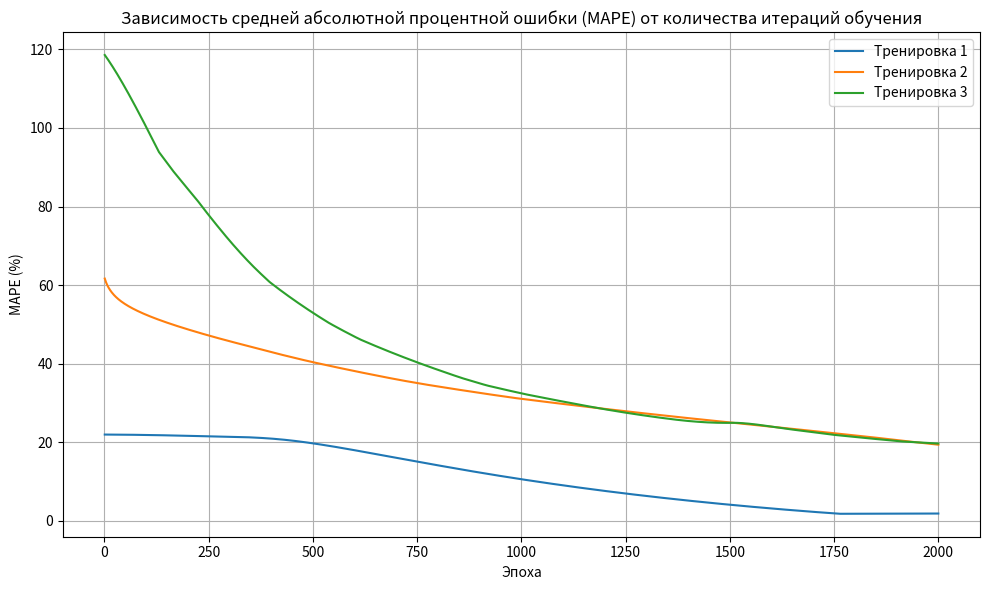

The matplotlib source for this figure: (Note: this script raises an exception after producing the figure.)
# Лабораторная работа 3 по дисциплине МРЗвИС
# Выполнена студентом группы 121702 БГУИР Кимстач Д.Б.
# Реализация сети Джордана с визуализацией MAPE
# Вариант 11
# Ссылки на источники:
# https://rep.bstu.by/bitstream/handle/data/30365/471-1999.pdf?sequence=1&isAllowed=y

import numpy as np
import matplotlib.pyplot as plt
import logging
from typing import List, Tuple

# Настройка логирования
logging.basicConfig(level=logging.INFO, format='%(asctime)s - %(levelname)s - %(message)s')

# Константы
LEAKY_RELU_ALPHA = 0.01
LEARNING_RATE = 0.0001
HIDDEN_SIZE = 10
INPUT_SIZE = 1
OUTPUT_SIZE = 1
MAX_EPOCHS = 2000  # Увеличено количество эпох
TARGET_LOSS = 1e-8
WINDOW_SIZE = 3
SEED = 42
TEST_SPLIT = 0.2  # 20% данных для тестирования
NUM_RUNS = 3       # Количество независимых тренировок

def generate_arithmetic_sequence(start: float, step: float, length: int) -> List[float]:
    """Генерирует арифметическую последовательность."""
    return [start + i * step for i in range(length)]

def mean_absolute_percentage_error(y_true: np.ndarray, y_pred: np.ndarray) -> float:
    """
    Вычисляет среднюю абсолютную процентную ошибку (MAPE) в %.
    MAPE = 100/n * Σ(|(y_true - y_pred) / y_true|).
    """
    eps = 1e-8  # Чтобы избежать деления на ноль
    return np.mean(np.abs((y_true - y_pred) / (y_true + eps))) * 100

def mean_absolute_error(y_true: np.ndarray, y_pred: np.ndarray) -> float:
    """Вычисляет среднюю абсолютную ошибку (MAE)."""
    return np.mean(np.abs(y_true - y_pred))

def normalize(seq: List[float]) -> Tuple[np.ndarray, float, float]:
    """Нормализует последовательность."""
    seq_array = np.array(seq)
    mean = seq_array.mean()
    std = seq_array.std()
    normalized_seq = (seq_array - mean) / std
    return normalized_seq, mean, std

def denormalize(seq_norm: List[float], mean: float, std: float) -> np.ndarray:
    """Денормализует последовательность."""
    seq_norm_array = np.array(seq_norm)
    return seq_norm_array * std + mean

def create_dataset(seq: np.ndarray, window_size: int) -> Tuple[np.ndarray, np.ndarray]:
    """Создаёт обучающую выборку с использованием скользящего окна."""
    X, Y = [], []
    for i in range(len(seq) - window_size):
        X.append(seq[i: i + window_size])
        Y.append(seq[i + window_size])
    return np.array(X), np.array(Y)

class JordanNetwork:
    """Реализация рекуррентной нейронной сети Джордана."""

    def __init__(
        self,
        input_size: int,
        hidden_size: int,
        output_size: int,
        learning_rate: float = LEARNING_RATE,
        seed: int = SEED,
        alpha: float = LEAKY_RELU_ALPHA,
    ):
        """
        Инициализирует параметры сети.

        Args:
            input_size (int): Размер входного слоя.
            hidden_size (int): Размер скрытого слоя.
            output_size (int): Размер выходного слоя.
            learning_rate (float): Скорость обучения.
            seed (int): Сид для генератора случайных чисел.
            alpha (float): Параметр для Leaky ReLU.
        """
        self.input_size = input_size
        self.hidden_size = hidden_size
        self.output_size = output_size
        self.lr = learning_rate
        self.alpha = alpha

        # Фиксируем семя для воспроизводимости
        np.random.seed(seed)

        # Инициализация весов (He)
        self.W_ih = np.random.randn(hidden_size, input_size) * np.sqrt(2.0 / input_size)
        self.W_cy = np.random.randn(hidden_size, output_size) * np.sqrt(2.0 / output_size)
        self.W_hy = np.random.randn(output_size, hidden_size) * np.sqrt(2.0 / hidden_size)

        # Инициализация смещений нулями
        self.b_h = np.zeros((hidden_size, 1))
        self.b_y = np.zeros((output_size, 1))

    def forward(self, x: np.ndarray, context: np.ndarray) -> Tuple[np.ndarray, np.ndarray]:
        """
        Прямой проход через сеть.

        Args:
            x (np.ndarray): Входной вектор (input_size, 1).
            context (np.ndarray): Контекстный вектор (output_size, 1).

        Returns:
            Tuple[np.ndarray, np.ndarray]: Выход сети и скрытое состояние.
        """
        self.x = x
        self.context = context

        # Скрытое состояние
        self.h_raw = np.dot(self.W_ih, self.x) + np.dot(self.W_cy, self.context) + self.b_h
        self.h = self.leaky_relu(self.h_raw)

        # Выход
        self.y_raw = np.dot(self.W_hy, self.h) + self.b_y
        self.y = self.y_raw  # Линейный выход

        return self.y, self.h

    def backward(self, dy: np.ndarray):
        """
        Обратный проход (чистый SGD).

        Args:
            dy (np.ndarray): Градиент ошибки по выходу (output_size, 1).
        """
        # Градиенты выходного слоя
        dW_hy = np.dot(dy, self.h.T)
        db_y = dy

        # Градиент скрытого слоя
        dh = np.dot(self.W_hy.T, dy) * self.d_leaky_relu(self.h_raw)
        dW_ih = np.dot(dh, self.x.T)
        dW_cy = np.dot(dh, self.context.T)
        db_h = dh

        # Обновление параметров (чистый SGD)
        self.W_hy -= self.lr * dW_hy
        self.b_y -= self.lr * db_y
        self.W_ih -= self.lr * dW_ih
        self.W_cy -= self.lr * dW_cy
        self.b_h -= self.lr * db_h

    def leaky_relu(self, x: np.ndarray) -> np.ndarray:
        """Функция активации Leaky ReLU."""
        return np.where(x > 0, x, self.alpha * x)

    def d_leaky_relu(self, x: np.ndarray) -> np.ndarray:
        """Производная функции активации Leaky ReLU."""
        return np.where(x > 0, 1, self.alpha)

    def train(
        self,
        X_train: np.ndarray,
        Y_train: np.ndarray,
        X_val: np.ndarray,
        Y_val: np.ndarray,
        mean: float,
        std: float,
        max_epochs: int = MAX_EPOCHS,
        target_loss: float = TARGET_LOSS,
    ) -> Tuple[List[float], List[float]]:
        """
        Обучение сети до достижения целевой ошибки или максимального количества эпох.

        Args:
            X_train (np.ndarray): Обучающие входные окна, shape (num_samples, window_size).
            Y_train (np.ndarray): Обучающие целевые значения, shape (num_samples,).
            X_val (np.ndarray): Валидационные входные окна, shape (num_val_samples, window_size).
            Y_val (np.ndarray): Валидационные целевые значения, shape (num_val_samples,).
            mean (float): Среднее значение для денормализации.
            std (float): Стандартное отклонение для денормализации.
            max_epochs (int, optional): Максимальное количество эпох. Defaults to MAX_EPOCHS.
            target_loss (float, optional): Целевая ошибка. Defaults to TARGET_LOSS.

        Returns:
            Tuple[List[float], List[float]]: Список значений потерь и список MAPE на валидации по эпохам.
        """
        losses = []
        mape_history = []

        for epoch in range(1, max_epochs + 1):
            total_loss = 0.0
            for window, target in zip(X_train, Y_train):
                # Обнуляем контекст перед каждым окном
                context = np.zeros((self.output_size, 1))

                # Прямой проход по окну
                for x_val in window:
                    x = np.array([[x_val]])  # (input_size, 1)
                    output, _ = self.forward(x, context)
                    context = output  # Обновляем контекст на основе текущего выхода

                # Вычисляем ошибку (MSE) на последнем выходе
                loss = np.mean((output - target) ** 2)
                total_loss += loss

                # Градиент ошибки по выходу
                dy = 2 * (output - target) / output.size

                # Обратный проход и обновление весов
                self.backward(dy)

            # Средняя ошибка за эпоху
            avg_loss = total_loss / len(X_train)
            losses.append(avg_loss)

            # Оценка на валидационной выборке
            y_val_pred = self.predict_batch(X_val, WINDOW_SIZE)
            y_val_pred_denorm = denormalize(y_val_pred, mean, std)
            y_val_denorm = denormalize(Y_val, mean, std)
            current_mape = mean_absolute_percentage_error(y_val_denorm, y_val_pred_denorm)
            mape_history.append(current_mape)

            # Логирование каждые 100 эпох и на первой
            if epoch == 1 or epoch % 100 == 0:
                logging.info(f'Epoch {epoch}/{max_epochs}, Loss: {avg_loss:.6f}, MAPE: {current_mape:.2f}%')

            # Раннее завершение обучения
            if avg_loss <= target_loss:
                logging.info("Достигнут целевой уровень ошибки. Остановка обучения.")
                break

        return losses, mape_history

    def predict(
        self, initial_window: List[float], predict_steps: int, window_size: int
    ) -> List[float]:
        """
        Прогнозирование следующих значений на основе начального окна.

        Args:
            initial_window (List[float]): Начальное окно длиной window_size.
            predict_steps (int): Количество значений для прогнозирования.
            window_size (int): Размер окна.

        Returns:
            List[float]: Спрогнозированные значения.
        """
        # Убедимся, что initial_window является списком
        window = initial_window.copy() if isinstance(initial_window, list) else initial_window.tolist()

        predictions = []
        # Обнуляем контекст
        context = np.zeros((self.output_size, 1))

        for step in range(predict_steps):
            # Прогоняем последнее окно через сеть
            for x_val in window[-window_size:]:
                x_input = np.array([[x_val]])  # (input_size, 1)
                output, _ = self.forward(x_input, context)
                context = output  # Обновляем контекст

            # Получаем прогноз и добавляем его в список
            pred = output.item()
            predictions.append(pred)
            window.append(pred)  # Обновляем окно

        return predictions

    def predict_batch(self, X: np.ndarray, window_size: int) -> List[float]:
        """
        Прогнозирование для пакета входных окон.

        Args:
            X (np.ndarray): Входные окна, shape (num_samples, window_size).
            window_size (int): Размер окна.

        Returns:
            List[float]: Спрогнозированные значения.
        """
        predictions = []
        for window in X:
            pred = self.predict(window, 1, window_size)[0]  # Прогнозируем один шаг
            predictions.append(pred)
        return predictions

def main():
    """Основная функция для демонстрации использования сети Джордана с визуализацией MAPE."""
    # Генерация арифметической последовательности (1, 4, 7, ..., 25)
    sequence = generate_arithmetic_sequence(start=1, step=3, length=9)  # [1, 4, 7, 10, 13, 16, 19, 22, 25]
    logging.info(f"Изначальная последовательность: {sequence}")

    # Нормализация последовательности
    sequence_norm, mean, std = normalize(sequence)
    logging.info(f"Нормализованная последовательность: {sequence_norm}")

    # Создание обучающей и тестовой выборок
    X, Y = create_dataset(sequence_norm, WINDOW_SIZE)
    logging.info(f"X.shape = {X.shape}, Y.shape = {Y.shape}")

    # Разделение на обучающую и тестовую выборки
    split_index = int(len(X) * (1 - TEST_SPLIT))
    X_train, X_test = X[:split_index], X[split_index:]
    Y_train, Y_test = Y[:split_index], Y[split_index:]
    logging.info(f"Обучающая выборка: X_train.shape = {X_train.shape}, Y_train.shape = {Y_train.shape}")
    logging.info(f"Тестовая выборка: X_test.shape = {X_test.shape}, Y_test.shape = {Y_test.shape}")

    # Проведение нескольких тренировок для статистической надежности
    all_mapes = []

    for run in range(1, NUM_RUNS + 1):
        logging.info(f"\n=== Тренировка {run} из {NUM_RUNS} ===")
        # Инициализация сети Джордана с разными сидями для разнообразия
        net = JordanNetwork(
            input_size=INPUT_SIZE,
            hidden_size=HIDDEN_SIZE,
            output_size=OUTPUT_SIZE,
            learning_rate=LEARNING_RATE,
            seed=SEED + run,  # Изменяем сид для каждой тренировки
            alpha=LEAKY_RELU_ALPHA,
        )

        # Обучение сети
        losses, mape_history = net.train(
            X_train=X_train,
            Y_train=Y_train,
            X_val=X_test,
            Y_val=Y_test,
            mean=mean,  # Передаём mean
            std=std,    # Передаём std
            max_epochs=MAX_EPOCHS,
            target_loss=TARGET_LOSS,
        )

        all_mapes.append(mape_history)

    # Построение графика зависимости MAPE от эпох для каждой тренировки
    plt.figure(figsize=(10, 6))
    for run in range(NUM_RUNS):
        epochs = range(1, len(all_mapes[run]) + 1)
        plt.plot(epochs, all_mapes[run], label=f'Тренировка {run + 1}')
    plt.xlabel('Эпоха')
    plt.ylabel('MAPE (%)')
    plt.title('Зависимость средней абсолютной процентной ошибки (MAPE) от количества итераций обучения')
    plt.legend()
    plt.grid(True)
    plt.tight_layout()
    plt.show()

    # Прогнозирование и оценка модели после обучения
    logging.info("\n=== Прогнозирование и оценка модели ===")
    mape_values = []  # Список для хранения MAPE

    for idx, start_idx in enumerate(range(0, len(sequence_norm) - WINDOW_SIZE, WINDOW_SIZE), 1):
        window = sequence_norm[start_idx: start_idx + WINDOW_SIZE]

        # Проверка достаточности данных
        if len(window) < WINDOW_SIZE:
            logging.warning("Недостаточно данных для формирования окна. Пропуск.")
            continue

        # Денормализация текущего окна для отображения
        window_denorm = denormalize(window, mean, std)
        logging.info(f"\nОкно #{idx}: {window_denorm}")

        # Прогноз сети (3 значения) — итеративный метод predict
        preds_norm = net.predict(window, predict_steps=WINDOW_SIZE, window_size=WINDOW_SIZE)
        preds = denormalize(preds_norm, mean, std)
        logging.info(f"  Прогноз сети (на {WINDOW_SIZE} шагов): {preds}")

        # Ожидаемые значения (следующие 3 элемента из исходной последовательности)
        expected = sequence[start_idx + WINDOW_SIZE: start_idx + WINDOW_SIZE + WINDOW_SIZE]
        logging.info(f"  Ожидаемые значения: {expected}")

        # Проверка достаточности ожидаемых значений
        if len(expected) < WINDOW_SIZE:
            logging.warning("Недостаточно данных для сравнения. Пропуск.")
            continue

        # Вычисление MAE и MAPE
        local_mae = mean_absolute_error(expected, preds)
        local_mape = mean_absolute_percentage_error(expected, preds)

        mape_values.append(local_mape)
        logging.info(f"  MAE: {local_mae:.2f}, MAPE: {local_mape:.2f}%")

    # Вывод средней MAPE по всем окнам
    if mape_values:
        avg_mape_final = np.mean(mape_values)
        logging.info(f"\nСредняя абсолютная процентная ошибка (MAPE) по всем окнам: {avg_mape_final:.2f}%")
    else:
        logging.warning("Не было достаточно данных для формирования окон и прогноза.")

if __name__ == '__main__':
    main()
